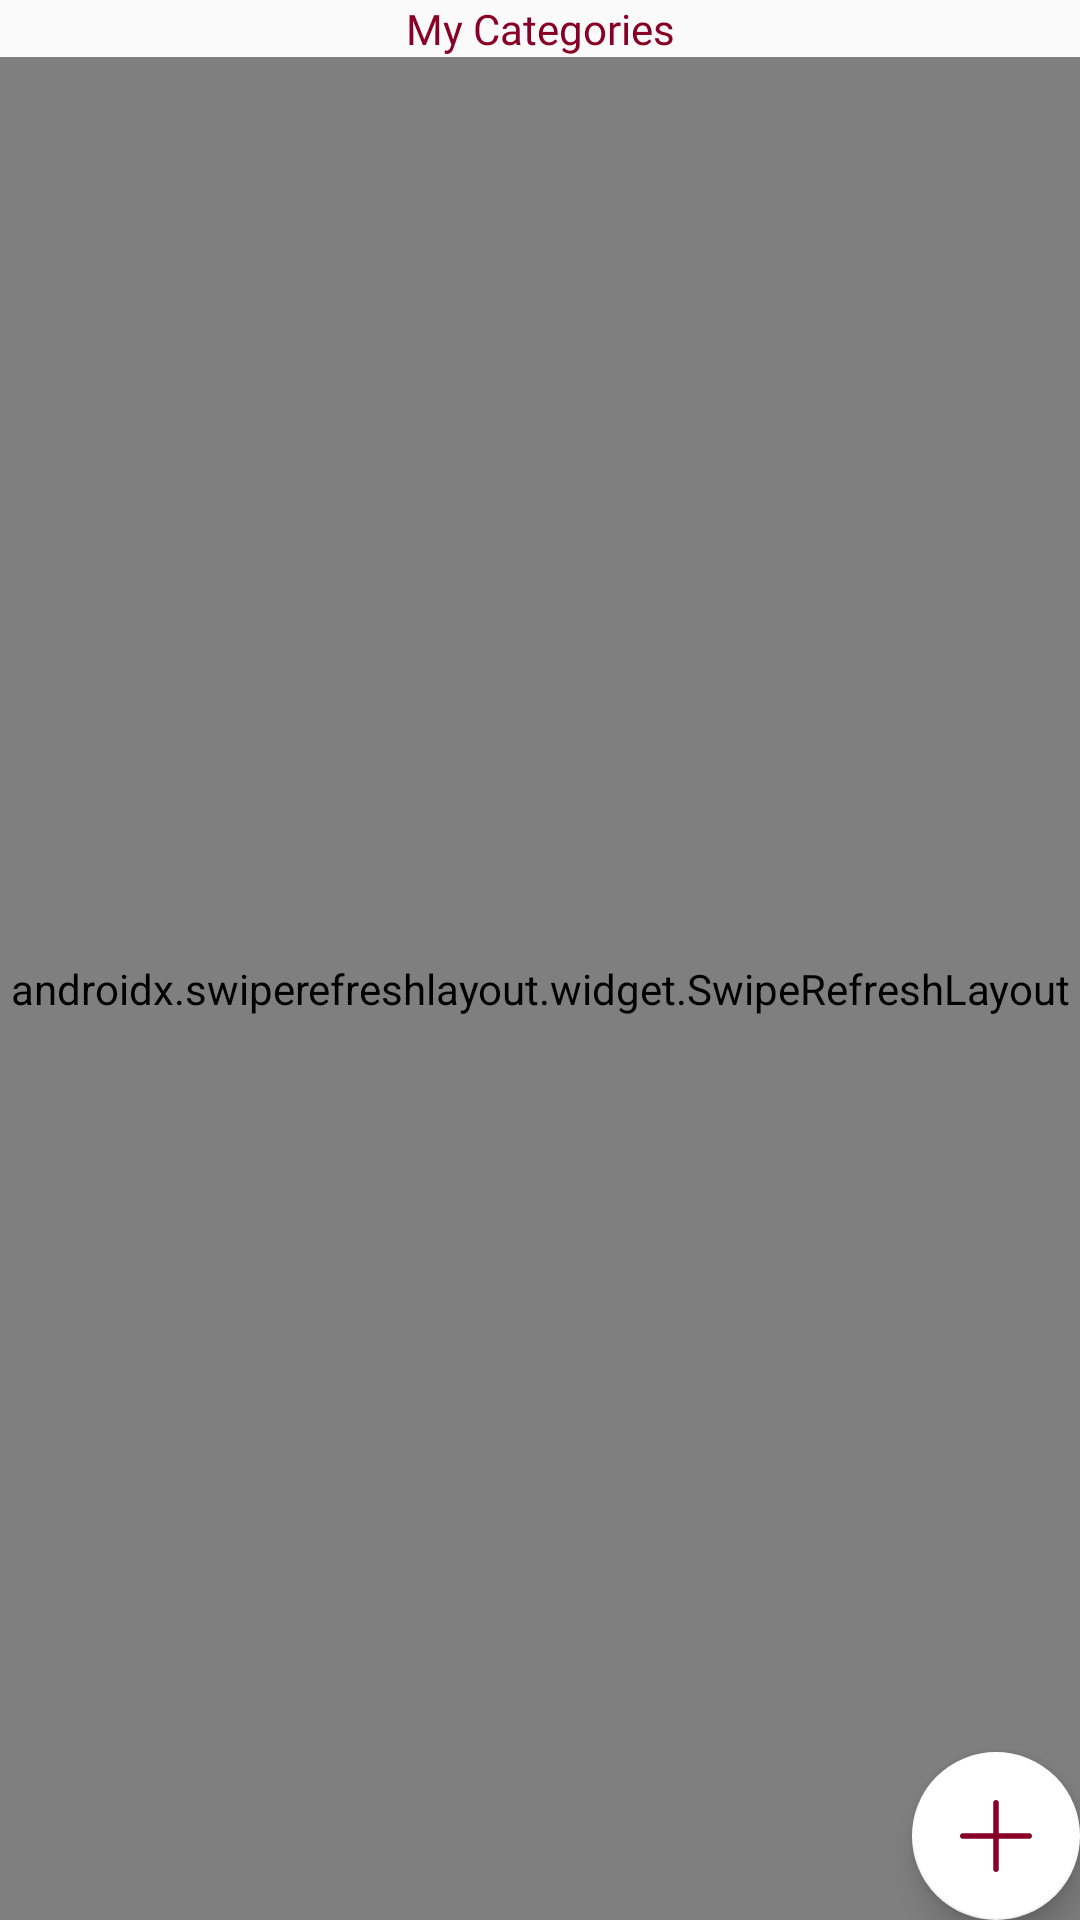

Write the Android layout XML for this screen, with the resource values it uses.
<!-- AndroidManifest.xml: application theme AppTheme -->
<!-- res/layout/fragment_item_food_list.xml -->
<?xml version="1.0" encoding="utf-8"?>
<androidx.constraintlayout.widget.ConstraintLayout xmlns:android="http://schemas.android.com/apk/res/android"
    xmlns:app="http://schemas.android.com/apk/res-auto"
    xmlns:tools="http://schemas.android.com/tools"
    android:id="@+id/item_food_list_fragment_view_container"
    android:layout_width="match_parent"
    android:layout_height="match_parent"
    tools:context=".ui.fragment.home.restaurant.foodItems.ItemFoodListFragment">

    <TextView
        android:id="@+id/item_food_list_fragment_text_list_name"
        style="@style/RedBoldText"
        android:layout_margin="@dimen/_10sdp"
        android:text="@string/my_categories"
        android:textSize="@dimen/_20ssp"
        app:layout_constraintEnd_toEndOf="parent"
        app:layout_constraintStart_toStartOf="parent"
        app:layout_constraintTop_toTopOf="parent" />

    <androidx.swiperefreshlayout.widget.SwipeRefreshLayout
        android:id="@+id/item_food_list_fragment_SwipeRefresh"
        android:layout_width="match_parent"
        android:layout_height="0dp"
        app:layout_constraintBottom_toBottomOf="parent"
        app:layout_constraintEnd_toEndOf="parent"
        app:layout_constraintStart_toStartOf="parent"
        app:layout_constraintTop_toBottomOf="@+id/item_food_list_fragment_text_list_name">

        <androidx.recyclerview.widget.RecyclerView
            android:id="@+id/item_food_list_fragment_Recycler"
            android:layout_width="match_parent"
            android:layout_height="match_parent" />

    </androidx.swiperefreshlayout.widget.SwipeRefreshLayout>

    <com.google.android.material.floatingactionbutton.FloatingActionButton
        android:id="@+id/item_food_list_fragment_floating_add_item"
        android:layout_width="wrap_content"
        android:layout_height="wrap_content"
        android:layout_marginEnd="@dimen/_10sdp"
        android:layout_marginBottom="@dimen/_10sdp"
        app:layout_constraintBottom_toBottomOf="parent"
        app:layout_constraintEnd_toEndOf="parent"
        app:srcCompat="@drawable/ic_baseline_plus_red_24" />
</androidx.constraintlayout.widget.ConstraintLayout>
<!-- resources referenced by this layout -->
<resources>
  <!-- drawable ic_baseline_plus_red_24 (drawable) -->
  <vector xmlns:android="http://schemas.android.com/apk/res/android"
      android:width="24dp"
      android:height="24dp"
      android:autoMirrored="true"
      android:viewportWidth="512"
      android:viewportHeight="512">
      <path
          android:fillColor="#890027"
          android:pathData="M492,236H276V20c0,-11.046 -8.954,-20 -20,-20c-11.046,0 -20,8.954 -20,20v216H20c-11.046,0 -20,8.954 -20,20s8.954,20 20,20h216v216c0,11.046 8.954,20 20,20s20,-8.954 20,-20V276h216c11.046,0 20,-8.954 20,-20C512,244.954 503.046,236 492,236z" />
  </vector>
  <string name="my_categories">My Categories</string>
  <style name="RedBoldText" parent="AuthBoldText">
          <item name="android:textColor">@color/secondaryDarkColor</item>
      </style>
  <style name="AppTheme" parent="Theme.AppCompat.Light.NoActionBar">
          
          <item name="colorPrimary">@color/primaryColor</item>
          <item name="colorPrimaryDark">@color/primaryDarkColor</item>
          <item name="colorAccent">@color/primaryLightColor</item>
      </style>
  <style name="AuthBoldText" parent="AuthText">
          <item name="android:fontFamily">@font/google_sans_bold</item>
      </style>
  <color name="secondaryDarkColor">#890027</color>
  <color name="primaryColor">#ffffff</color>
  <color name="primaryDarkColor">#cccccc</color>
  <color name="primaryLightColor">#ffffff</color>
  <style name="AuthText">
          <item name="android:textColor">@color/secondaryTextColor</item>
          <item name="android:fontFamily">@font/google_sans</item>
          <item name="android:drawablePadding">8dp</item>
          <item name="android:layout_width">wrap_content</item>
          <item name="android:layout_height">wrap_content</item>
      </style>
  <color name="secondaryTextColor">#ffffff</color>
</resources>
